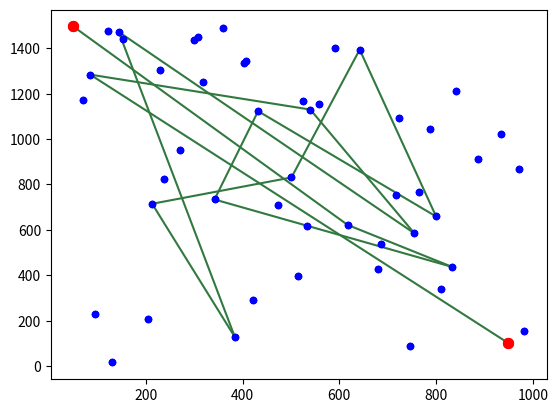

Python code for this plot:
import math
import random 
import time 
import matplotlib.pyplot as plt
from random import randint 
 
 
variationProbability = 90
muatationProbability = 75

def GenerateBusStops(amount, max_x, max_y, dist): 
    DictCoordinate = {} 
    new = 1; 
    i_x = randint (0, max_x) 
    i_y = randint (0, max_y) 
    DictCoordinate[1]=[i_x, i_y] 
    while len(DictCoordinate)<amount : 
        i_x = randint (0, max_x) 
        i_y = randint (0, max_y) 
        while not CheckDistance(DictCoordinate, i_x, i_y, dist): 
            i_x = randint (0, max_x) 
            i_y = randint (0, max_y) 
        new = new +1      
        DictCoordinate[new]=[i_x, i_y] 
    return DictCoordinate 
 
def CheckDistance (DictCoordinate, x, y, dist): 
    for i in range (1, len(DictCoordinate.keys())+1):  
        if math.fabs(DictCoordinate[i][0] - x) <dist or math.fabs(DictCoordinate[i][1] - y) <dist: 
            return False 
    return True 
 
def PointsDistance (A, B): 
    p_dist = math.sqrt(pow(B[0]-A[0], 2)+pow(B[1]-A[1], 2)) 
    return p_dist 
 
def GenerateDistanceDict(DictCoordinate): 
    DictDistance = {} 
    for i in range (1, len(DictCoordinate.keys())+1): 
        dict_of_others = {} 
        for other in range (1, len(DictCoordinate.keys())+1): 
            dist_i_to_oth = PointsDistance (DictCoordinate[i], DictCoordinate[other]) 
            dict_of_others[other] = dist_i_to_oth 
        DictDistance[i] = dict_of_others 
    return DictDistance 
 
def ChooseTerminals(DictDistance, rate):  
    LoopsId = [] 
    pair = randint (1, int(len(DictDistance.keys())*rate)) 
    maxx = int() 
    while len(LoopsId) < pair: 
        maxx = 0 
        for i in range (1, len(DictDistance.keys())+1): 
            for j in range (1, len(DictDistance[i].keys())+1): 
                if DictDistance[i][j] > maxx and i not in LoopsId and j not in LoopsId: 
                    maxx = DictDistance[i][j] 
                    i_temp = i 
                    j_temp = j 
        if i_temp not in LoopsId: 
            LoopsId.append(i_temp) 
        if j_temp not in LoopsId: 
            LoopsId.append(j_temp) 
    return LoopsId 
 
def GenerateLines(LoopsId):          
     DictLines = {} 
     PossibPairs = [] #lista możliwych połączen miedzy pętlami 
     for i in range (len(LoopsId)):     #generuje liste ze wszystkimi możliwymi połączeniami 
         for j in range (i+1, len(LoopsId)): 
             pair = [LoopsId[i], LoopsId[j]] 
             PossibPairs.append(pair) 
     #losuje ile ma być nitek: 
     n = len(LoopsId) 
     numOfThreads = randint(1, n*(n-1)/2 ) 
     for i in range (1, numOfThreads+1):    #losuje z możliwych par tyle ile liczba nitek, przyporządkowuje im od razu id w dict-cie: 
         line = randint(0, len(PossibPairs)-1)  
         DictLines[i]=PossibPairs[line] 
         PossibPairs.remove(PossibPairs[line]) 
     return DictLines 
 
 
def GenerateThreads (DictLines, DictCoordinate):  
    DictThreads ={} 
    for i in range (1, len(DictLines.keys())+1): 
        BusStopsAmount_i = randint(1, len(DictCoordinate.keys())-2) 
        helpfulList = [] 
        for p in range (1, len(DictCoordinate.keys())+1):  
            helpfulList.append(p) 
        helpfulList.remove(DictLines[i][0])  
        helpfulList.remove(DictLines[i][1]) 
        ListBus_i = [DictLines[i][0]]   
        for j in range (0, BusStopsAmount_i): 
            BusStop_j = randint(0, len(helpfulList)-1)  
            ListBus_i.append(helpfulList[BusStop_j]) 
            helpfulList.remove(helpfulList[BusStop_j]) 
             
        ListBus_i.append(DictLines[i][1])  
        DictThreads[i] = ListBus_i 
    return DictThreads 
 
def AmountOfMissedBusStops (DictThreads, DictCoordinate, DictLines):  
    missed = 0 
    for bst in range (1, len(DictCoordinate.keys())+1):  # przechodze po wszystkich przytankach  
        for thr in range (0, len(DictLines.keys())):     # przechodze po wszyskich nitakch 
            if bst in DictThreads[thr+1]: 
                missed = missed +1 
                break 
            else: 
                continue 
    missed = len(DictCoordinate.keys())-missed 
    return missed 
 
def countStopoverPenalty(threadDict, stopList): 
    # initialize stopover matrix 
    stopoverDict = dict() 
    for stop1 in stopList: 
        stopoverDict[stop1] = dict() 
        for stop2 in stopList: 
            stopoverDict[stop1][stop2] = 'x' 
     
    # write 0 to stopover matrix if there exists direct connection 
    for threadId in threadDict: 
        thread = threadDict[threadId] 
        for stop1 in thread: 
            for stop2 in thread: 
                stopoverDict[stop1][stop2] = 0 
 
    # perform algorithm counting stepovers 
    i = 0 
    while True: 
        find_X = False 
        for stop1 in stopList: 
            for stop2 in stopList: 
                if stopoverDict[stop1][stop2] == 'x': 
                    find_X = True 
                    for stop3 in stopList: 
                        if stopoverDict[stop1][stop3] != 'x' and stopoverDict[stop2][stop3] != 'x' and stopoverDict[stop1][stop3] + stopoverDict[stop2][stop3] <= i: 
                            stopoverDict[stop1][stop2] = i + 1 
                            break 
        i += 1 
        if i > 100 or not find_X: 
            break 
     
    # calculate matrix value 
    stopoverPenalty = 0 
    for stop1 in stopList: 
        for stop2 in stopList: 
            if stopoverDict[stop1][stop2] != 'x': 
                stopoverPenalty += stopoverDict[stop1][stop2] ** 2 
 
    return (stopoverDict, stopoverPenalty) 
 
def countDistancePenalty(distanceDict, threadDict): 
    distancePenalty = 0 
    for thread in threadDict: 
        thread = threadDict[thread] 
        for i in range(len(thread)-1): 
            distancePenalty += distanceDict[thread[i]][thread[i+1]] 
    return distancePenalty 
 
def countStandardDeviationPenalty(distanceDict, threadDict): 
    threadsLenght = [] 
    threadsLenghtSum = 0 
    for thread in threadDict: 
        thread = threadDict[thread] 
        threadLenght = 0 
        for i in range(len(thread)-1): 
            threadLenght += distanceDict[thread[i]][thread[i+1]] 
        threadsLenghtSum += threadLenght 
        threadsLenght.append(threadLenght) 
    mean = threadsLenghtSum / len(threadsLenght) 
    standardDeviationPenalty = 0 
    for threadLenght in threadsLenght: 
        standardDeviationPenalty += (mean - threadLenght) ** 2 
    standardDeviationPenalty = (standardDeviationPenalty / len(threadsLenght)) ** (1/2) 
    return standardDeviationPenalty
 
def createProbabilityDict(markDict, n): 
    """ 
    markDict - contains thread id's as keys and their assesment as value 
    n - it's function parameter that can take values between 1 and 2  
    Returns probabilityDict - thread id's as keys and their probability as value.  
    """
    length = len(markDict.keys()) 
    # create sorted dict - rank as key, id as value 
    sorted_list = sorted(markDict.items(), key=lambda x: x[1]) 
    sorted_dict = {} 

    for counter, value in enumerate(sorted_list): 
        sorted_dict[counter + 1] = value[0] 

    if n > 2 or n < 1: 
        return -1 
 
    n_min = 2 - n 
    ranked_dict = {} 
    sum = 0 
    for key in sorted_dict: 
        ranked_dict[sorted_dict[key]] = 1/length*(n-(n_min - n)*(key - 1)/(length - 1)) 
        sum += ranked_dict[sorted_dict[key]] 
 
    for key in ranked_dict: 
        ranked_dict[key] = ranked_dict[key]/sum 
 
    print(ranked_dict) 
    return ranked_dict 
 
 
def variation(dictsList): 
    newChildPopulation = [] 
    while len(dictsList) > 1: 
        mother = random.choice(dictsList) 
        dictsList.remove(mother) 
        father = random.choice(dictsList) 
        dictsList.remove(father) 
 
        variationType = random.randint(0,100) 
 
        if(variationType < variationProbability): 
 
            child_1 ={} 
            child_2 = {} 
            for keyF, valF in zip(list(father.keys()), list(father.values())): 
                for keyM, valM in zip(list(mother.keys()), list(mother.values())): 
                    if(valF[0] == valM[0] and valF[-1] == valM[-1]): 
                        child_1[keyF] = valF 
                        child_2[keyM] = valM 
                        del father[keyF] 
                        del mother[keyM] 
            mergedDict = mother.copy() 
            mergedDict.update(father) 
 
            while len(mergedDict) > 0: 
                thread = random.choice(list(mergedDict.keys())) 
                child = random.choice([child_1,child_2]) 
                child[thread] = mergedDict[thread] 
                del mergedDict[thread] 
         
        else: 
 
            child_1 = {} 
            child_2 = {} 
            for keyF, valF in zip(list(father.keys()), list(father.values())): 
                for keyM, valM in zip(list(mother.keys()), list(mother.values())): 
                    if(valF[0] == valM[0] and valF[-1] == valM[-1]): 
                        randF = random.randint(1,len(valF)-1) 
                        randM = random.randint(1,len(valM)-1) 
                        child_1[keyF] = list(valF[:randF] + valM[randM:]) 
                        child_2[keyM] = list(valM[:randM] + valF[randF:]) 
                        del father[keyF] 
                        del mother[keyM] 
            mergedDict = mother.copy() 
            mergedDict.update(father) 
             
            if((len(mergedDict) % 2) == 1): 
                thread = random.choice(list(mergedDict.keys())) 
                child = random.choice([child_1,child_2]) 
                child[thread] = mergedDict[thread] 
                del mergedDict[thread] 
             
            while len(mergedDict) > 1: 
                temp = mergedDict.copy() 
                thread_1 = random.choice(list(temp.keys())) 
                del temp[thread_1] 
                thread_2 = random.choice(list(temp.keys())) 
                cut_1 = random.randint(1,len(mergedDict[thread_1])-1) 
                cut_2 = random.randint(1,len(mergedDict[thread_2])-1) 
                child_1[thread_1] = list(mergedDict[thread_1][:cut_1] + mergedDict[thread_2][cut_2:]) 
                child_2[thread_2] = list(mergedDict[thread_2][:cut_2] + mergedDict[thread_1][cut_1:]) 
                del mergedDict[thread_1] 
                del mergedDict[thread_2] 
        newChildPopulation.append(child_1) 
        newChildPopulation.append(child_2) 
    return newChildPopulation 
 
def mutation(dictsList, stationsListIds): 
    mutated = random.choice(dictsList) 
    print(dictsList) 
    muattedThread = random.choice(list(mutated.keys())) 
    mutationType = random.randint(0,100) 
    if(mutationType < muatationProbability): 
        if(mutationType > muatationProbability/3): 
            for x in range (random.randint(1,5)): 
                mutated[muattedThread].insert(random.randint(1,len(mutated[muattedThread])-1),random.choice(stationsListIds)) 
        else: 
            exchangeList = [] 
            for x in range (random.randint(1,5)): 
                exchangeList.append(random.choice(stationsListIds))             
            mutated[muattedThread][random.randint(1,len(mutated[muattedThread])-1):random.randint(1,len(mutated[muattedThread])-1)] = exchangeList 
    else: 
        del mutated[muattedThread] 
        # tu se wygenerujemy nową niteczkę YOLO 
        # mutated[muattedThread] = nowa nitka 
    print(dictsList) 
    return dictsList 
 
def problemPlot(points, loopsListIds): 
    for key, coordinate in zip(list(points.keys()), list(points.values())): 
        if (key in loopsListIds): 
            plt.scatter(coordinate[0],coordinate[1], s=50, c = 'red', zorder = 2) 
        else: 
            plt.scatter(coordinate[0],coordinate[1], s=20, c = 'blue', zorder = 2) 
    plt.show() 
 
def solutionPLot(solutionDict,points,loopsListIds): 
    for line in (list(solutionDict.values())): 
        color = "#{:06x}".format(random.randint(0, 0xFFFFFF)) 
        for station in range (len(line)-1): 
            plt.plot([list(points[line[station]])[0],list(points[line[station + 1]])[0]],[list(points[line[station]])[1],list(points[line[station + 1]])[1]], color, zorder = 1) 
    problemPlot(points,loopsListIds) 
             
 
if __name__ == "__main__": 
 
    ## Przykładowe zastosowanie powyższych funkcji: 
    dc = GenerateBusStops(50, 1000, 1500, 5)
    print(dc) 
    print("")
    dd = GenerateDistanceDict(dc)
    print(dd) 
    print("")
    li = ChooseTerminals(dd, 0.9) 
    print(li)
    print("")
    dl = GenerateLines(li) 
    print(dl)
    print("")
    dt = GenerateThreads(dl, dc) 
    print(dt)
    print("")
    # m = AmountOfMissedBusStops(dt, dc, dl) 
    # print(m)
    # csp = countStopoverPenalty(dt,dc.keys()) 
    # print(csp)
    # cdp = countDistancePenalty(dd, dt) 
    # print(cdp)
    # csdp = countStandardDeviationPenalty(dd, dt) 
    # print(csdp) 

    problemPlot(dc,li)
    solutionPLot(dt,dc,li)